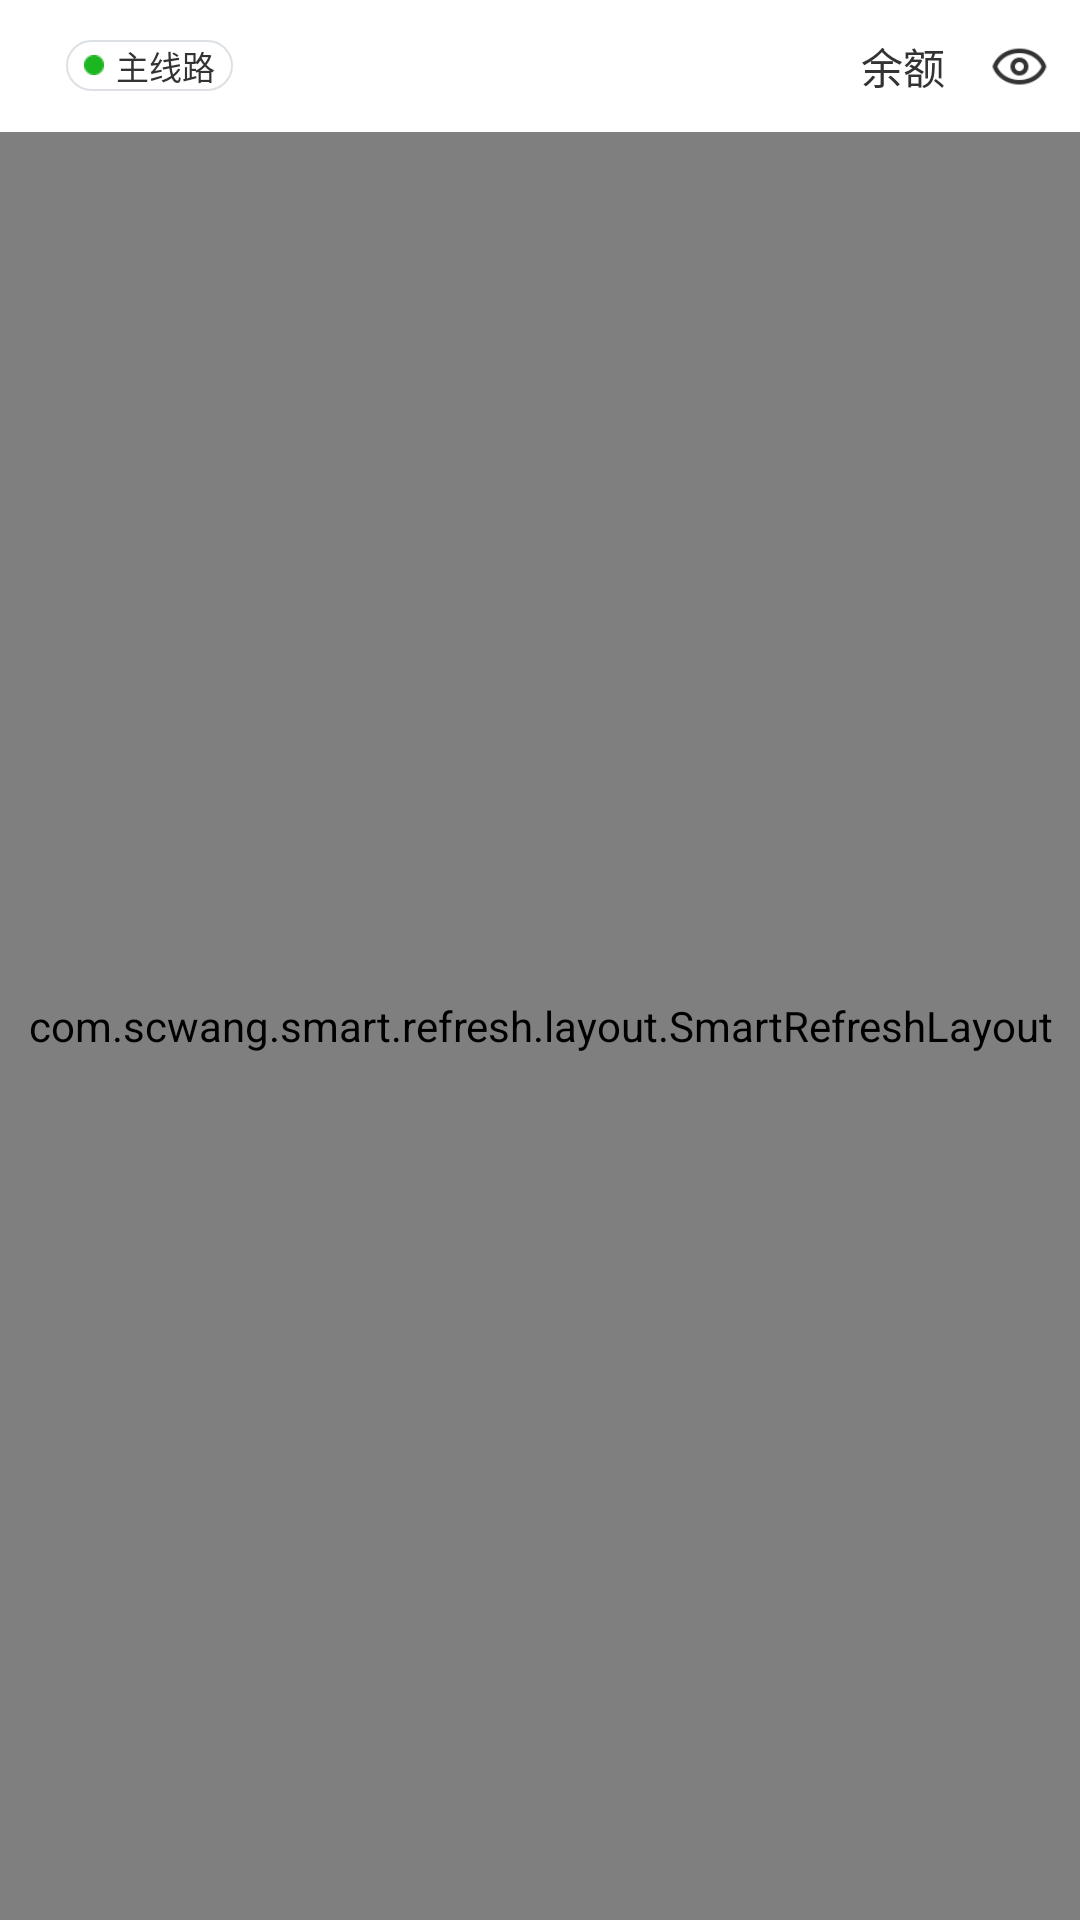

Reconstruct the res/layout file that produces this screen, plus the resources it refers to.
<!-- AndroidManifest.xml: application theme AppTheme -->
<!-- res/layout/home_fragment.xml -->
<?xml version="1.0" encoding="utf-8"?>
<LinearLayout xmlns:android="http://schemas.android.com/apk/res/android"
    xmlns:app="http://schemas.android.com/apk/res-auto"
    xmlns:tools="http://schemas.android.com/tools"
    android:id="@id/id_common_content_layout"
    android:layout_width="match_parent"
    android:layout_height="match_parent"
    android:orientation="vertical">
    
    <LinearLayout
        android:id="@+id/home_title"
        android:layout_width="match_parent"
        android:layout_height="44dp"
        android:gravity="center_vertical">

        <ImageView
            android:id="@+id/home_logo_iv"
            android:layout_width="wrap_content"
            android:layout_height="wrap_content"
            android:layout_marginStart="12dp"
            android:layout_marginLeft="12dp"
            android:layout_marginEnd="10dp"
            android:layout_marginRight="10dp"
            android:src="@drawable/home_logo_ic" />

        <TextView
            android:id="@+id/home_domain_select_tv"
            android:layout_width="wrap_content"
            android:layout_height="17dp"
            android:background="@drawable/home_domain_select_bg"
            android:drawableLeft="@drawable/home_domain_good_ic"
            android:drawablePadding="4dp"
            android:gravity="center"
            android:paddingLeft="6dp"
            android:paddingRight="6dp"
            android:text="@string/home_main_route"
            android:textColor="@color/color_333333"
            android:textSize="@dimen/text_11" />

        <View style="@style/weight" />

        <TextView
            android:layout_width="wrap_content"
            android:layout_height="wrap_content"
            android:layout_gravity="center_vertical"
            android:layout_marginEnd="5dp"
            android:layout_marginRight="5dp"
            android:text="@string/balance"
            android:textColor="#333333"
            android:textSize="@dimen/text_14" />

        <TextView
            android:id="@+id/home_balance_tv"
            android:layout_width="wrap_content"
            android:layout_height="wrap_content"
            android:layout_gravity="center_vertical"
            android:textColor="#333333"
            android:textSize="@dimen/text_13"
            tools:text="99999.000" />

        <ImageView
            android:id="@+id/home_money_img"
            android:layout_width="40dp"
            android:layout_height="wrap_content"
            android:src="@drawable/home_money_show" />

    </LinearLayout>

    <com.scwang.smart.refresh.layout.SmartRefreshLayout
        android:id="@+id/home_refreshLayout"
        android:layout_width="match_parent"
        android:layout_height="0dp"
        android:layout_weight="1">

        <androidx.constraintlayout.widget.ConstraintLayout
            android:layout_width="match_parent"
            android:layout_height="match_parent"
            android:orientation="vertical">

            <com.youth.banner.Banner
                android:id="@+id/home_banner"
                android:layout_width="0dp"
                android:layout_height="0dp"
                android:layout_margin="10dp"
                app:banner_indicator_normal_color="@android:color/white"
                app:banner_indicator_selected_color="@color/colorPrimary"
                app:banner_radius="8dp"
                app:layout_constraintDimensionRatio="2.56:1"
                app:layout_constraintLeft_toLeftOf="parent"
                app:layout_constraintRight_toRightOf="parent"
                app:layout_constraintTop_toTopOf="parent" />

            
            <View
                android:id="@+id/home_top_divide_view"
                android:layout_width="0dp"
                android:layout_height="0.5dp"
                android:layout_marginTop="10dp"
                android:background="#DDE0E4"
                app:layout_constraintLeft_toLeftOf="parent"
                app:layout_constraintRight_toRightOf="parent"
                app:layout_constraintTop_toBottomOf="@id/home_banner" />

            
            <LinearLayout
                android:id="@+id/home_notice_layout"
                android:layout_width="0dp"
                android:layout_height="28dp"
                android:background="#f2f4f5"
                android:gravity="center"
                android:orientation="horizontal"
                android:paddingLeft="12dp"
                android:paddingRight="12dp"
                app:layout_constraintLeft_toLeftOf="parent"
                app:layout_constraintRight_toRightOf="parent"
                app:layout_constraintTop_toBottomOf="@id/home_top_divide_view">

                <ImageView
                    android:layout_width="wrap_content"
                    android:layout_height="wrap_content"
                    android:layout_marginEnd="6dp"
                    android:layout_marginRight="6dp"
                    android:src="@drawable/home_notice_ic" />


                <com.sunfusheng.marqueeview.MarqueeView
                    android:id="@+id/home_notice_mqv"
                    android:layout_width="0dp"
                    android:layout_height="match_parent"
                    android:layout_marginEnd="6dp"
                    android:layout_marginRight="6dp"
                    android:layout_weight="1"
                    android:ellipsize="marquee"
                    android:gravity="left|center_vertical"
                    android:marqueeRepeatLimit="marquee_forever"
                    android:singleLine="true"
                    android:textColor="#6a6a6a"
                    android:textSize="@dimen/text_12" />

                <View
                    android:layout_width="10dp"
                    android:layout_height="8dp"
                    android:layout_marginStart="5dp"
                    android:layout_marginLeft="5dp"
                    android:background="@drawable/home_notice_more_ic"
                    android:gravity="center_vertical" />
            </LinearLayout>

            
            <View
                android:id="@+id/home_bottom_divide_view"
                android:layout_width="0dp"
                android:layout_height="0.5dp"
                android:background="#DDE0E4"
                app:layout_constraintLeft_toLeftOf="parent"
                app:layout_constraintRight_toRightOf="parent"
                app:layout_constraintTop_toBottomOf="@id/home_notice_layout" />

            
            <LinearLayout
                android:layout_width="0dp"
                android:layout_height="0dp"
                android:orientation="vertical"
                app:layout_constraintBottom_toBottomOf="parent"
                app:layout_constraintLeft_toLeftOf="parent"
                app:layout_constraintRight_toRightOf="parent"
                app:layout_constraintTop_toBottomOf="@id/home_bottom_divide_view">


                <com.google.android.material.tabs.TabLayout
                    android:id="@+id/home_game_tl"
                    android:layout_width="match_parent"
                    android:layout_height="wrap_content"
                    android:paddingLeft="10dp"
                    android:paddingRight="10dp" />

                <androidx.viewpager2.widget.ViewPager2
                    android:id="@+id/home_game_vp"
                    android:layout_width="match_parent"
                    android:layout_height="match_parent" />

            </LinearLayout>

        </androidx.constraintlayout.widget.ConstraintLayout>
    </com.scwang.smart.refresh.layout.SmartRefreshLayout>
</LinearLayout>
<!-- resources referenced by this layout -->
<resources>
  <color name="colorPrimary">#6200EE</color>
  <color name="color_333333">#333333</color>
  <item name="text_11" type="dimen">11sp</item>
  <item name="text_12" type="dimen">12sp</item>
  <item name="text_13" type="dimen">13sp</item>
  <item name="text_14" type="dimen">14sp</item>
  <!-- drawable home_domain_good_ic: webp bitmap (drawable-xhdpi, 186 bytes) -->
  <!-- drawable home_domain_select_bg (drawable) -->
  <?xml version="1.0" encoding="utf-8"?>
  <shape xmlns:android="http://schemas.android.com/apk/res/android"
      android:shape="rectangle">
  
      <corners android:radius="8.5dp" />
      <stroke android:color="#DDE0E4" android:width="0.5dp"/>
  
  </shape>
  <!-- drawable home_money_show: webp bitmap (drawable-xhdpi, 806 bytes) -->
  <!-- drawable home_notice_ic: webp bitmap (drawable-xhdpi, 598 bytes) -->
  <!-- drawable home_notice_more_ic: webp bitmap (drawable-xhdpi, 220 bytes) -->
  <string name="balance">余额</string>
  <string name="home_main_route">主线路</string>
  <style name="weight">
          <item name="android:layout_weight">1</item>
          <item name="android:layout_width">0dp</item>
          <item name="android:layout_height">0dp</item>
      </style>
  <style name="AppTheme" parent="Theme.AppCompat.Light">
          <item name="android:windowNoTitle">true</item>
          <item name="android:windowActionBar">false</item>
          <item name="android:windowIsTranslucent">true</item>
          <item name="android:windowDisablePreview">true</item>
          <item name="android:windowBackground">@color/white</item>
      </style>
  <color name="white">#FFFFFF</color>
</resources>
